Run: headless pygame with SDL's dummy video driver; simulated clock (each Clock.tick advances the game by its frame time, no real sleeping); random seed 0; keys injected as events and as key.get_pressed() state; mouse plan: one left click at the window centre at the start of phase 2, then a move to the lower-right quarter at the start of phase 3.
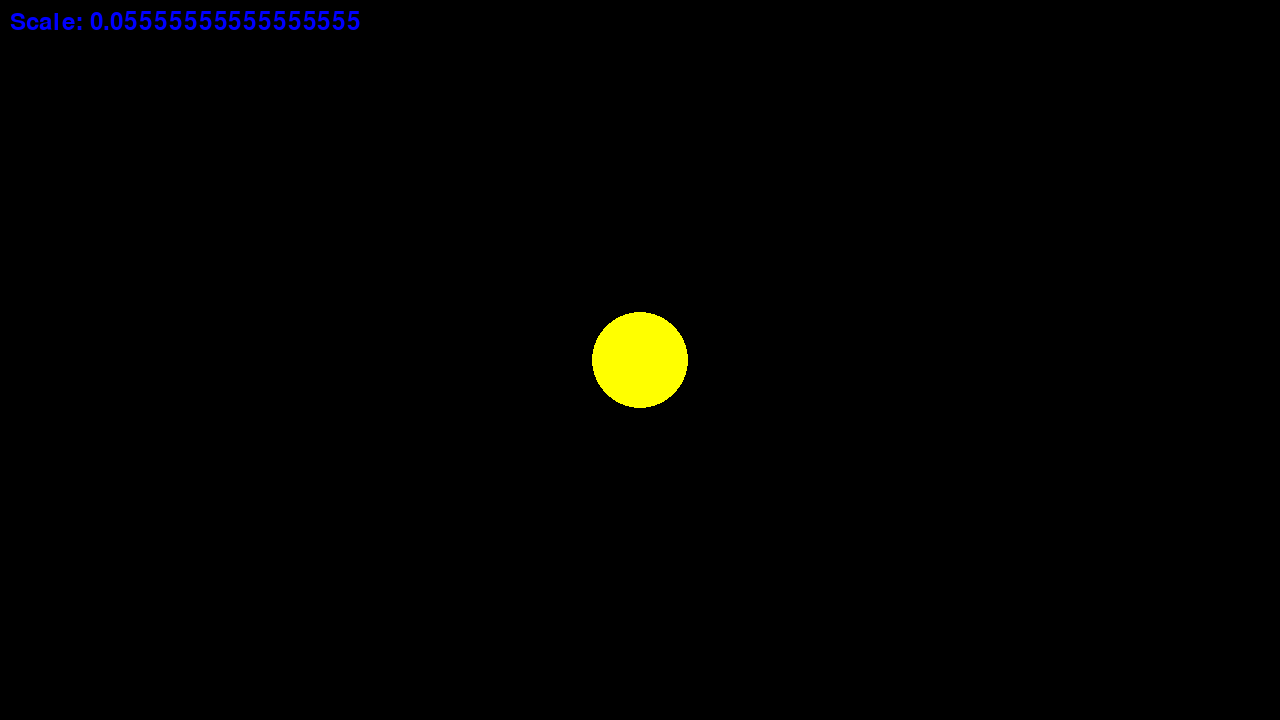
Frame 1 of 4 · flips 1–60 · no input
Frame 2 of 4 · flips 61–180 · clicked the window centre · tapped SPACE, RETURN · held RIGHT (→), D · screen unchanged from frame 1, image omitted
Frame 3 of 4 · flips 181–300 · moved the mouse to the lower-right quarter · held DOWN (↓), S · screen unchanged from frame 2, image omitted
Frame 4 of 4 · flips 301–420 · held LEFT (←), A, UP (↑), W · screen unchanged from frame 3, image omitted

The pygame program that drew these frames:

import pygame
import math



AU = 1.496 * pow(10, 8)
PIXELAU = 250 
# pygame setup
WIDTH = 1280
HEIGHT = 720
xOffset = WIDTH/2
yOffset = HEIGHT/2
TIMESTEP = 1 * pow(10, -23)
pygame.display.set_caption("PYVERSE by sleepyrazor")
pygame.init()
screen = pygame.display.set_mode((WIDTH, HEIGHT))
clock = pygame.time.Clock()
running = True

class Planeta:
    def __init__(self, nombre, masa, radio, color, x, y):
        self.nombre = nombre
        self.masa = masa
        self.radio = radio
        self.color = color
        self.distanciaSol = 0
        self.x = x
        self.y = y
        self.ax = 1000
        self.ay = 2
        self.xvel = 0
        self.yvel = 0

    def calcular_fuerza_gravitacional(self, sol):

        G = 6.67430 * pow(10, -11)
        dx = sol.x - self.x
        dy = sol.y - self.y
        self.distanciaSol = pow(dx**2 + dy**2, 0.5)
        fuerza = (G * self.masa * sol.masa) / pow(self.distanciaSol, 2)
        angulo = math.atan2(dy, dx)
        self.ax = fuerza * math.cos(angulo) / self.masa
        self.ay = fuerza * math.sin(angulo) / self.masa
        # Actualización de velocidad
        self.xvel += self.ax/2
        self.yvel += self.ay/2

        # Actualización de posición
        self.x += self.xvel
        self.y += self.yvel
    

    def actualizar_posicion(self, timestep):
        self.x += self.ax * timestep
        self.y += self.ay * timestep

    def __str__(self):
        return f"Planeta {self.nombre}: masa={self.masa}, radio={self.radio}, color={self.color}, distanciaSol={self.distanciaSol}, posición=({self.x}, {self.y}), aceleración=({self.ax}, {self.ay})"


def dibujarPlaneta(screen, planeta,scale):
    if (planeta.x < WIDTH and planeta.y < HEIGHT):
        pygame.draw.circle(screen, planeta.color, (planeta.x +
                           xOffset, planeta.y + yOffset), planeta.radio * scale)


def actualizar_posicion(planeta, timestep):
    planeta.calcular_fuerza_gravitacional(sun)
    planeta.actualizar_posicion(timestep)


scale = 1/18

sun = Planeta("Sol", 1.989 * pow(10, 30), (695510 * scale)/44 , (255, 255, 0), 0, 0)
earth = Planeta("Tierra", 5.972 * pow(10, 24), 6371 * scale, (0, 0, 255), 1 * PIXELAU, 100)
venus = Planeta("Venus", 4.867 * pow(10, 24), 6051 * scale, (255, 100, 0), 0.723 * PIXELAU, 200)
mars = Planeta("Marte", 6.39 * pow(10, 23), 3389 * scale, (255, 0, 0), 1.52 * PIXELAU, 150)
jupiter = Planeta("Jupiter", 1.898 * pow(10, 27), 69911 * scale/10, (255, 255, 255), 5.20 * PIXELAU, 300)

planets = [sun, earth,venus,mars,jupiter]

while running:
    for event in pygame.event.get():
        if event.type == pygame.QUIT:
            running = False

        if event.type == pygame.MOUSEBUTTONDOWN:
            if event.button == 4:  # Rueda hacia arriba
                scale *= 8.5
                # Acción a realizar cuando se mueve la rueda hacia arriba
            elif event.button == 5:  # Rueda hacia abajo
                scale *= 0.5
                # Acción a realizar cuando se mueve la rueda hacia abajo

                
    screen.fill((0, 0, 0))  # pa nodejar rastros xd
    font = pygame.font.Font(None, 36)  # Fuente y tamaño del texto
    text = font.render(f"Scale: {scale}", True, (0, 0, 255))  # Renderizar el texto
    screen.blit(text, (10, 10))  # Mostrar el texto en la posición (10, 10) en la pantalla
    for planet in planets:

        dibujarPlaneta(screen, planet, scale)
        if planet != sun:
            actualizar_posicion(planet, TIMESTEP)
            print(planet)
            

    pygame.display.flip()

    clock.tick(60)  # limits FPS to 60

pygame.quit()
